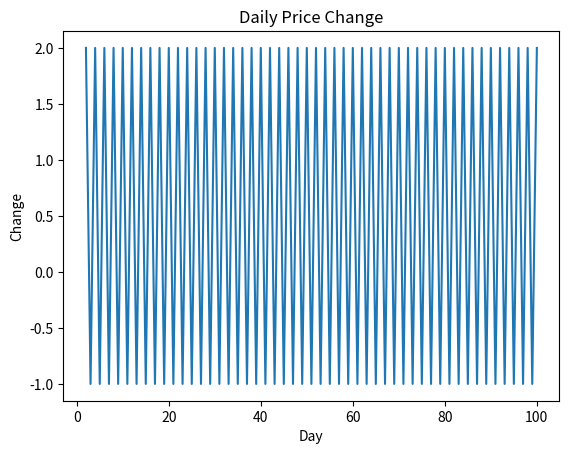
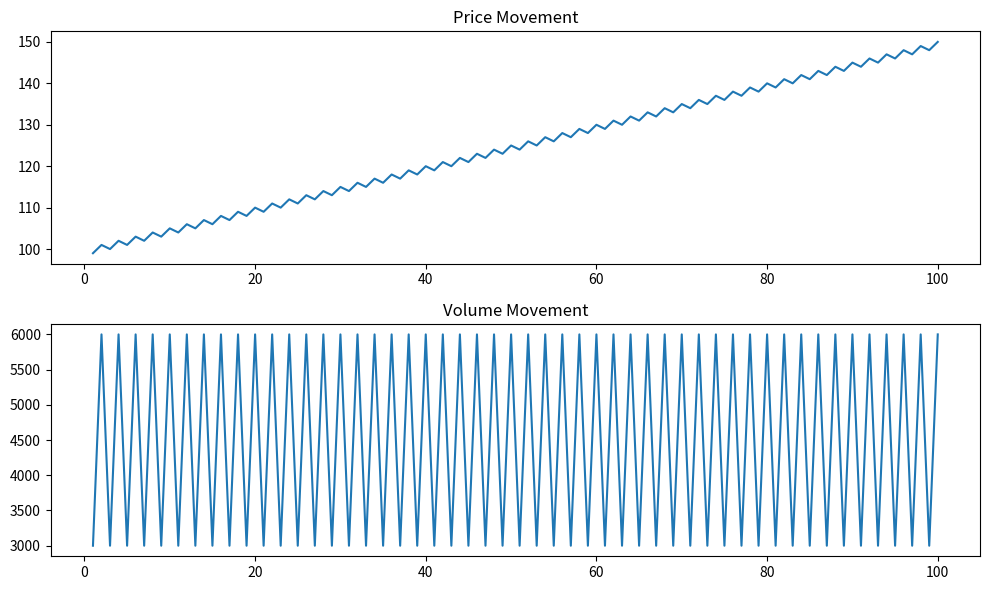

Generate these figures, in order, with matplotlib:
import numpy as np
import pandas as pd
import matplotlib.pyplot as plt

prices=[]
volumes=[]
price=100

for day in range(1,101):
    old_price=price
    if day%2==0:
        price+=2
    else:
        price-=1

    if price>old_price:
        volume=6000
    else:
        volume=3000

    prices.append(price)
    volumes.append(volume)

price_array = np.array(prices)
volume_array = np.array(volumes)

print(prices[:10])
print(volumes[:10])

data = pd.DataFrame({
    "Day": range(1,101),
    "Price": price_array,
    "Volume": volume_array
})

print(data.head())
data.to_csv("stock_data.csv", index=False)

data["Price Change"] = data["Price"].diff()

plt.plot(data["Day"], data["Price Change"])
plt.xlabel("Day")
plt.ylabel("Change")
plt.title("Daily Price Change")
plt.show()

# # price
# plt.plot(data["Day"], data["Price"])
# plt.xlabel("Day")
# plt.ylabel("Price")
# plt.title("Price Movement")
# plt.show()

# # Volume
# plt.plot(data["Day"], data["Volume"])
# plt.xlabel("Day")
# plt.ylabel("Volume")
# plt.title("Volume Movement")
# plt.show()

plt.figure(figsize=(10,6))

plt.subplot(2,1,1)
# subplot(row,cols,position)
plt.plot(data["Day"], data["Price"])
plt.title("Price Movement")

plt.subplot(2,1,2)
plt.plot(data["Day"], data["Volume"])
plt.title("Volume Movement")

plt.tight_layout()
plt.show()

 
